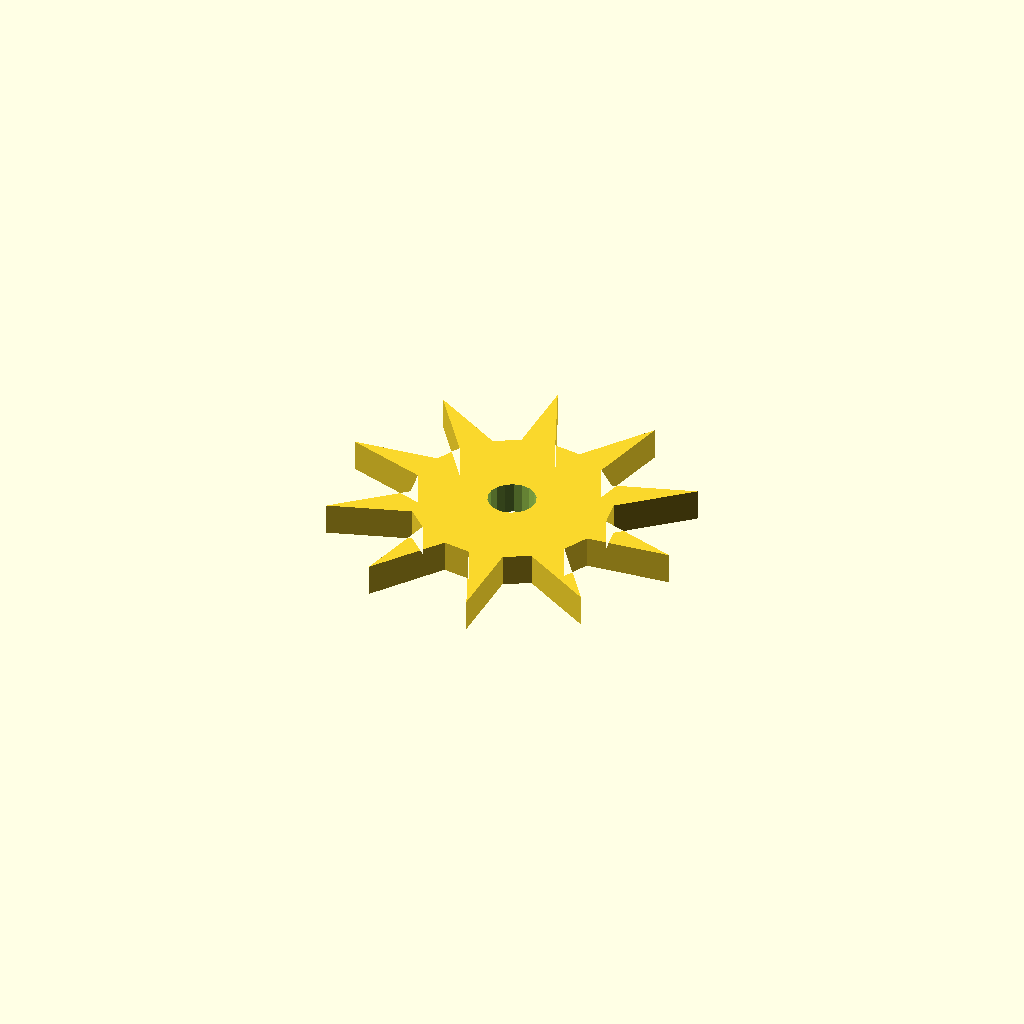
Cell 1: the model at its default parameters.
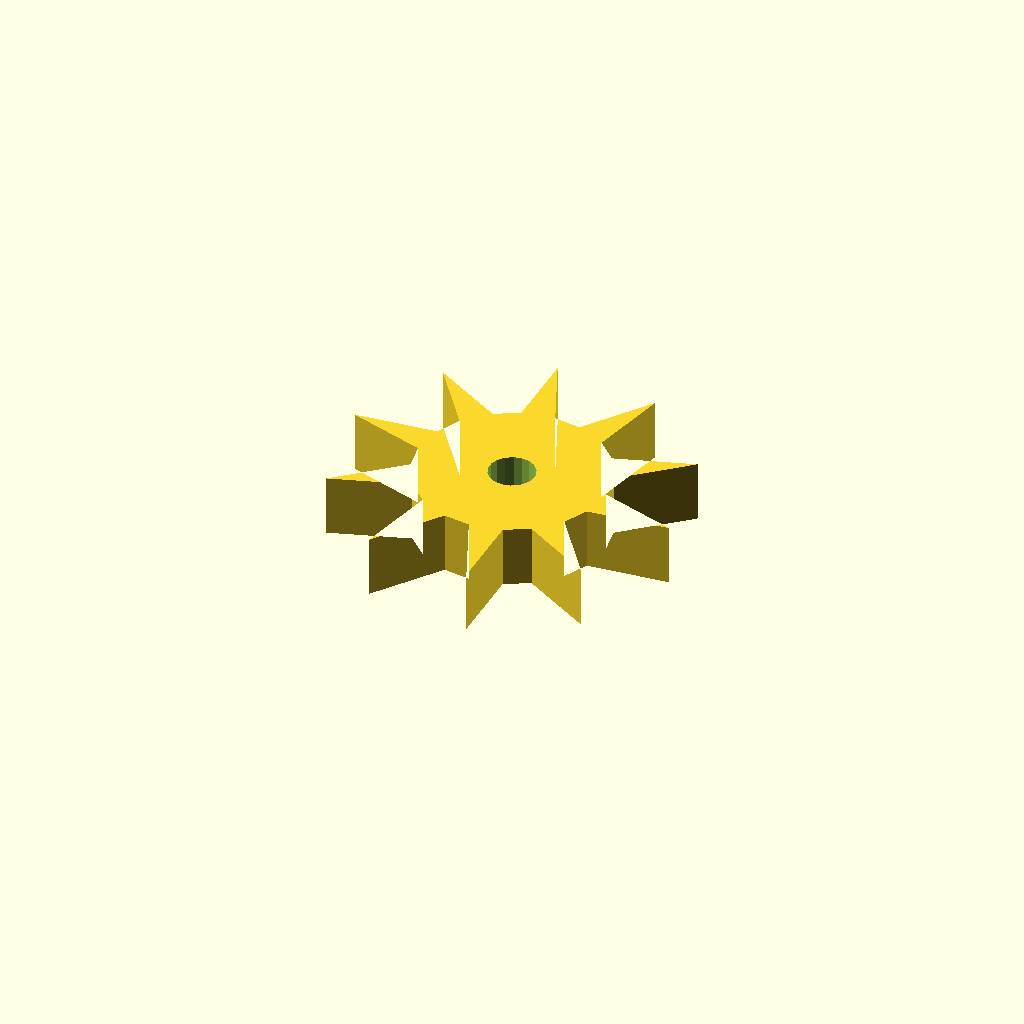
Cell 2: plate_t = 16 (everything else at default).
One fixed orthographic camera (rotation 55°, 0°, 25°; colour scheme Cornfield) for every cell.
OpenSCAD source file optional_data/data/sketch4/starwheels/part_0056.scad:
$fn = 32;

// ----------------------------------------------------------------------
// Star wheel: 10-point ratchet, R45
// ----------------------------------------------------------------------

// --- parameters (mm) ---
n_points = 10;            // number of points / teeth
r_out = 45;               // tip radius
r_in = 24.75;             // root radius
bore_r = 6;               // centre bore radius
plate_t = 8;              // plate thickness, Z (extrusion height)
bore_d = 12;              // centre bore diameter

profile = [[44.645, 68.953], [36.213, 88.406], [36.261, 67.49], [30.097, 64.226], [11.842, 75.008], [24.175, 58.114], [21.107, 51.851], [0, 49.843], [19.907, 43.426], [21.107, 36.555], [5.211, 22.524], [25.089, 29.033], [30.097, 24.18], [25.485, 3.486], [37.74, 20.436], [44.645, 19.453], [53.077, 0], [53.029, 20.916], [59.193, 24.18], [77.449, 13.398], [65.115, 30.291], [68.184, 36.555], [89.29, 38.563], [69.383, 44.98], [68.184, 51.851], [84.079, 65.882], [64.201, 59.372], [59.193, 64.226], [63.805, 84.92], [51.55, 67.97]];  // primary outline, 30 points, counter clockwise
void_1 = [[50.535, 45.348], [49.788, 47.293], [48.421, 48.866], [46.599, 49.876], [44.54, 50.202], [42.495, 49.804], [40.709, 48.731], [39.397, 47.112], [38.719, 45.142], [38.755, 43.058], [39.502, 41.113], [40.869, 39.54], [42.692, 38.53], [44.75, 38.204], [46.795, 38.601], [48.582, 39.675], [49.893, 41.294], [50.571, 43.264]];  // centre bore, 18 points

// --- the one profile operation ---
difference() {
  linear_extrude(height = plate_t) polygon(points = profile);
  translate([0, 0, -1])
    linear_extrude(height = plate_t + 2) polygon(points = void_1);
}
Customizer parameters (derived from the source; name, type, default, range or options):
n_points: number, default 10
r_out: number, default 45
r_in: number, default 24.75
bore_r: number, default 6
plate_t: number, default 8
bore_d: number, default 12
